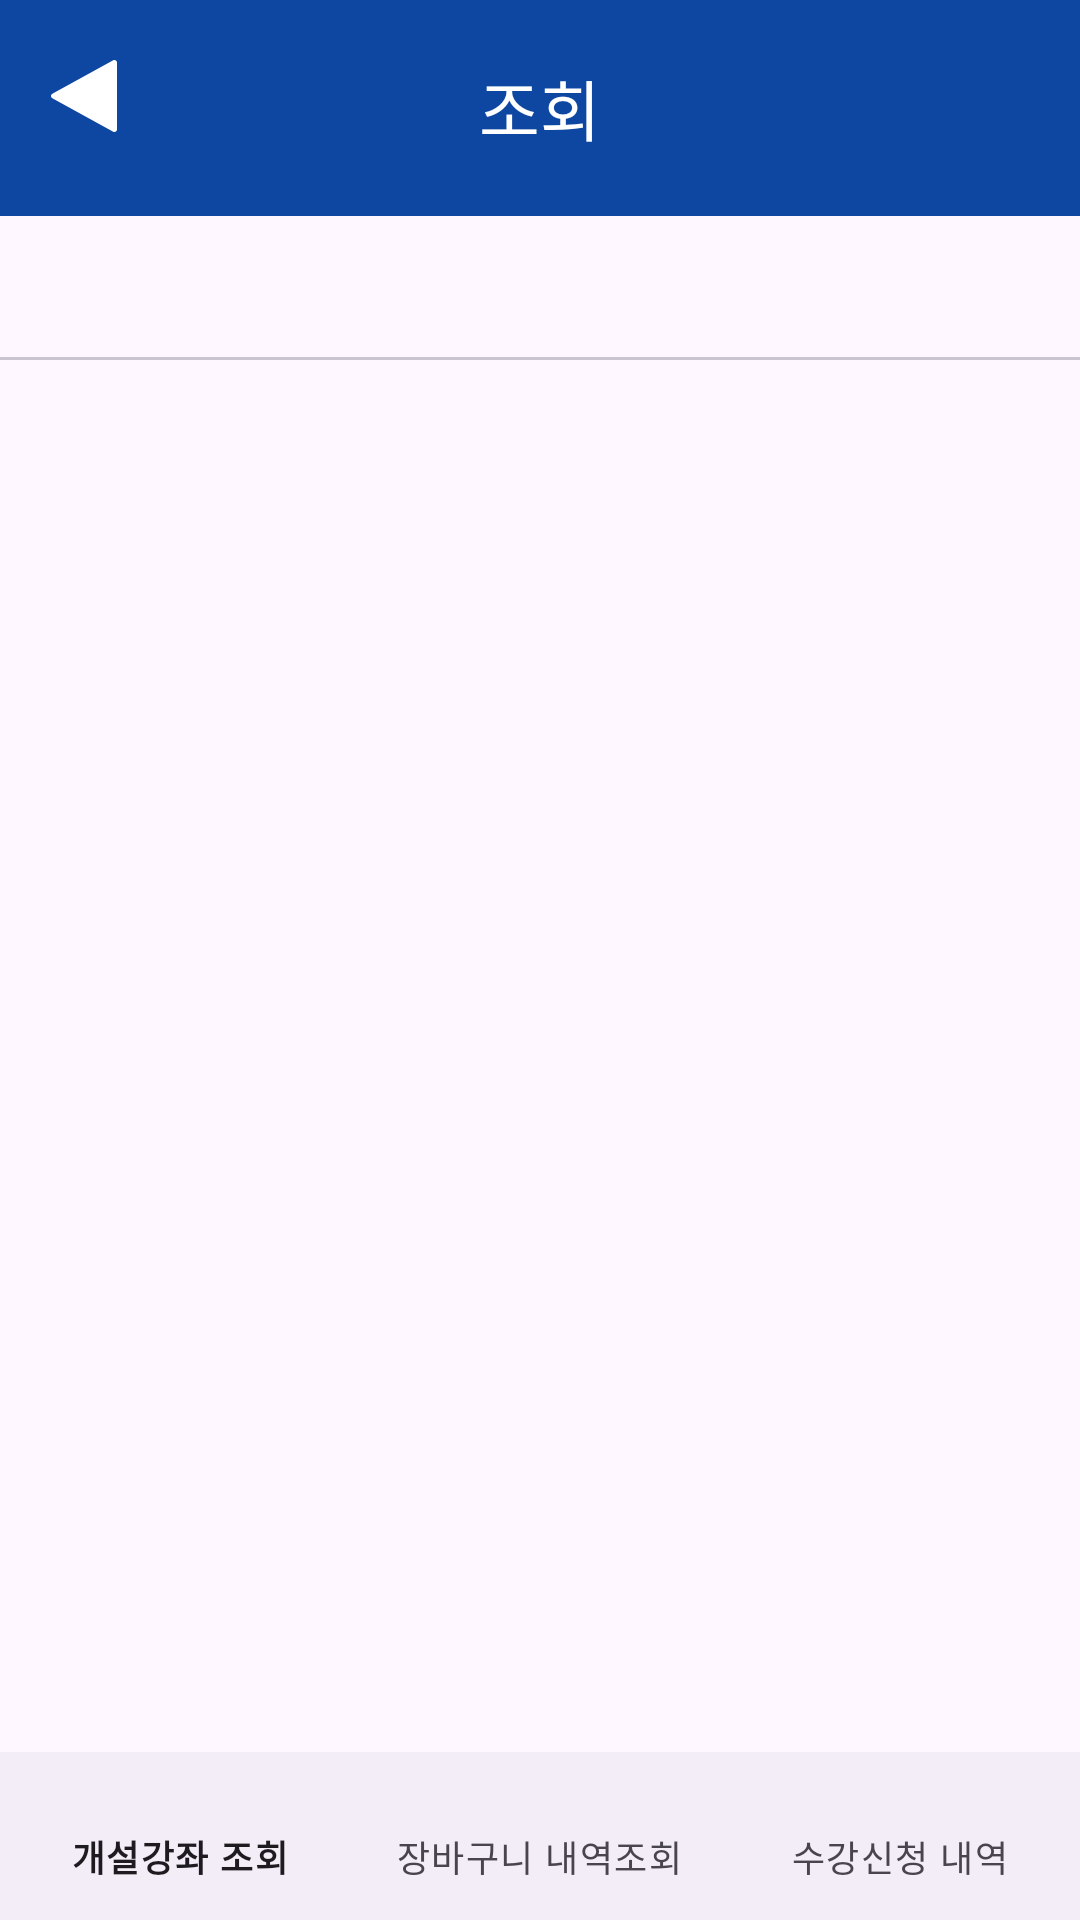

Write the Android layout XML for this screen, with the resource values it uses.
<!-- AndroidManifest.xml: application theme Theme.Sugang -->
<!-- res/layout/activity_search.xml -->
<?xml version="1.0" encoding="utf-8"?>
<LinearLayout xmlns:android="http://schemas.android.com/apk/res/android"
    xmlns:app="http://schemas.android.com/apk/res-auto"
    xmlns:tools="http://schemas.android.com/tools"
    android:layout_width="match_parent"
    android:layout_height="match_parent"
    android:orientation="vertical"
    tools:context=".SearchActivity">

    
    <com.google.android.material.appbar.MaterialToolbar
        android:id="@+id/toolbar_search"
        android:layout_width="match_parent"
        android:layout_height="72dp"
        app:navigationIcon="@drawable/ic_arrow_back"
        android:background="@color/sku_blue"
        app:title="조회"
        app:titleCentered="true"
        app:titleTextColor="@color/white" />

    
    <androidx.constraintlayout.widget.ConstraintLayout
        android:layout_width="match_parent"
        android:layout_height="48dp">

        <com.google.android.material.tabs.TabLayout
            android:id="@+id/tab_layout_top_filter"
            android:layout_width="0dp"
            android:layout_height="match_parent"
            app:layout_constraintStart_toStartOf="parent"
            app:layout_constraintEnd_toStartOf="@+id/search_view"
            app:tabMode="scrollable"/>

        <androidx.appcompat.widget.SearchView
            android:id="@+id/search_view"
            android:layout_width="wrap_content"
            android:layout_height="match_parent"
            android:visibility="gone"
            app:layout_constraintEnd_toEndOf="parent"
            tools:visibility="visible"/>

    </androidx.constraintlayout.widget.ConstraintLayout>

    
    <androidx.viewpager2.widget.ViewPager2
        android:id="@+id/view_pager_content"
        android:layout_width="match_parent"
        android:layout_height="0dp"
        android:layout_weight="1" />

    
    <com.google.android.material.bottomnavigation.BottomNavigationView
        android:id="@+id/bottom_navigation_main"
        android:layout_width="match_parent"
        android:layout_height="56dp"
        app:menu="@menu/bottom_nav_search" />

</LinearLayout>
<!-- resources referenced by this layout -->
<resources>
  <color name="sku_blue">#0D47A1</color>
  <color name="white">#FFFFFFFF</color>
  <!-- drawable ic_arrow_back (drawable) -->
  <vector xmlns:android="http://schemas.android.com/apk/res/android"
      android:width="48dp"
      android:height="48dp"
      android:viewportWidth="48"
      android:viewportHeight="48">
    <path
        android:pathData="M35,35.16C35,35.648 34.596,35.998 34.154,36C34.016,36 33.875,35.967 33.741,35.893L13.444,24.733C13.152,24.574 13,24.288 13,24C13,23.712 13.153,23.426 13.444,23.266L33.741,12.106C33.875,12.033 34.016,12 34.154,12C34.596,12.002 35,12.352 35,12.84V35.16Z"
        android:fillColor="#ffffff"/>
  </vector>
  <style name="Theme.Sugang" parent="Base.Theme.Sugang" />
  <style name="Base.Theme.Sugang" parent="Theme.Material3.DayNight.NoActionBar">
          
          
      </style>
</resources>
